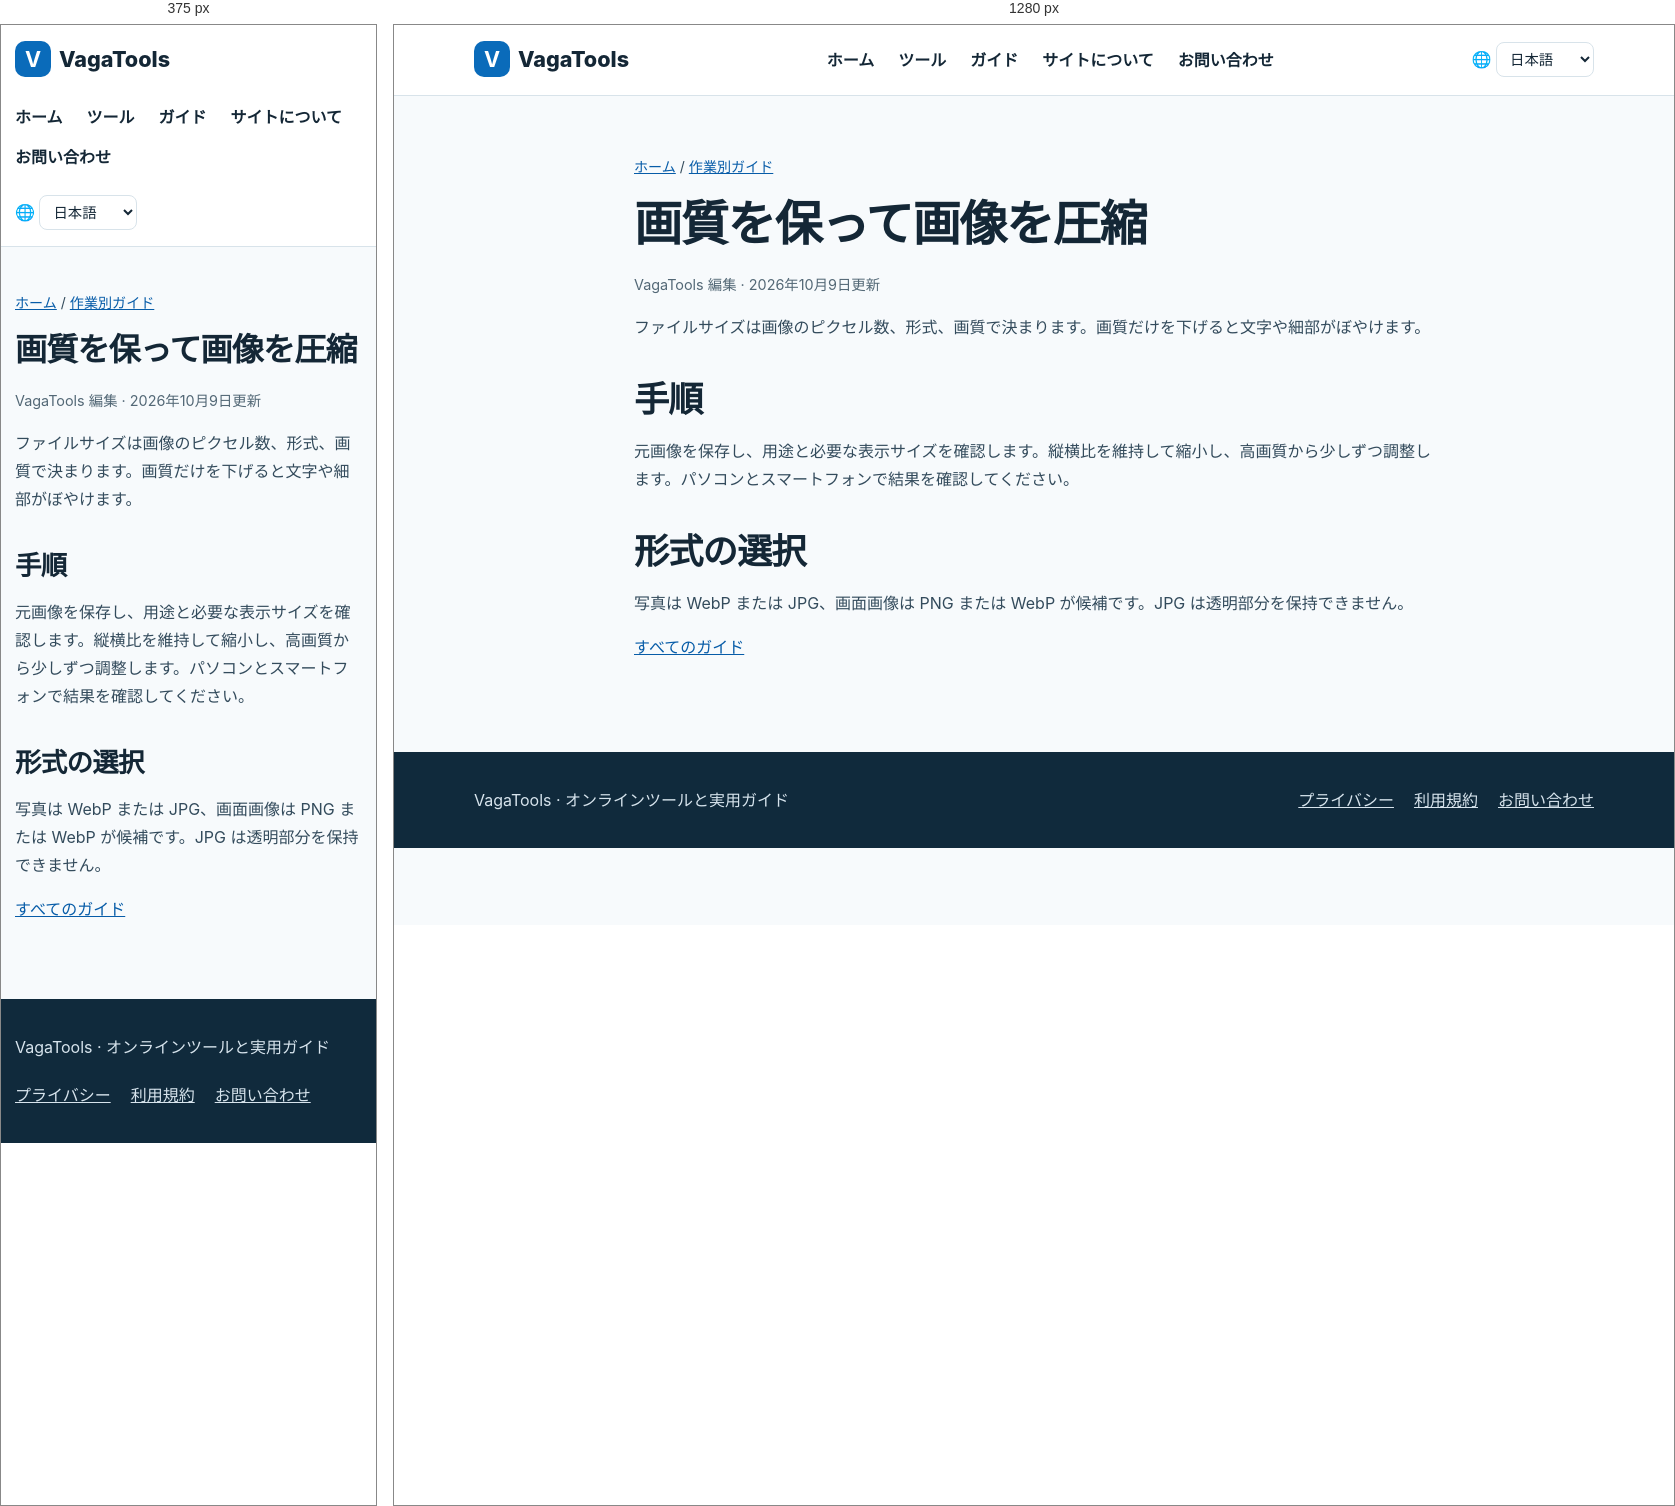
Rendered at 375 px and 1280 px, left to right.

<!-- file: image-compression.html -->
<!doctype html><html lang="ja"><head><meta charset="utf-8"><meta name="viewport" content="width=device-width,initial-scale=1"><title>画質を保って画像を圧縮 | VagaTools</title><meta name="description" content="形式と品質を選ぶ前に、必要なサイズを決めます。"><link rel="canonical" href="https://www.vagatools.com/ja/guides/image-compression.html"><link rel="alternate" hreflang="zh" href="https://www.vagatools.com/guides/image-compression.html"><link rel="alternate" hreflang="en" href="https://www.vagatools.com/en/guides/image-compression.html"><link rel="alternate" hreflang="ja" href="https://www.vagatools.com/ja/guides/image-compression.html"><link rel="alternate" hreflang="ko" href="https://www.vagatools.com/ko/guides/image-compression.html"><link rel="alternate" hreflang="es" href="https://www.vagatools.com/es/guides/image-compression.html"><link rel="alternate" hreflang="fr" href="https://www.vagatools.com/fr/guides/image-compression.html"><link rel="alternate" hreflang="x-default" href="https://www.vagatools.com/en/guides/image-compression.html"><link rel="stylesheet" href="../../styles.css"><link rel="icon" type="image/svg+xml" href="../../favicon.svg"><script src="../../locale.js" defer></script></head><body><header class="head"><div class="wrap"><a class="brand" href="../../ja/index.html"><b>V</b>VagaTools</a><nav class="nav" aria-label="Main navigation"><a href="../../ja/index.html">ホーム</a><a href="../../ja/index.html#tools">ツール</a><a href="../../ja/guides/index.html">ガイド</a><a href="../../ja/about.html">サイトについて</a><a href="../../ja/contact.html">お問い合わせ</a></nav><label class="language" for="language-switch">🌐 <span class="sr-only">Language</span><select id="language-switch" aria-label="Language"><option value="guides/image-compression.html">简体中文</option><option value="en/guides/image-compression.html">English</option><option value="ja/guides/image-compression.html" selected>日本語</option><option value="ko/guides/image-compression.html">한국어</option><option value="es/guides/image-compression.html">Español</option><option value="fr/guides/image-compression.html">Français</option></select></label></div></header><main><article class="wrap article"><p class="crumb"><a href="../index.html">ホーム</a> / <a href="index.html">作業別ガイド</a></p><h1>画質を保って画像を圧縮</h1><p class="meta">VagaTools 編集 · 2026年10月9日更新</p><p>ファイルサイズは画像のピクセル数、形式、画質で決まります。画質だけを下げると文字や細部がぼやけます。</p><h2>手順</h2><p>元画像を保存し、用途と必要な表示サイズを確認します。縦横比を維持して縮小し、高画質から少しずつ調整します。パソコンとスマートフォンで結果を確認してください。</p><h2>形式の選択</h2><p>写真は WebP または JPG、画面画像は PNG または WebP が候補です。JPG は透明部分を保持できません。</p><p><a href="index.html">すべてのガイド</a></p></article></main><footer class="footer"><div class="wrap"><p>VagaTools · オンラインツールと実用ガイド</p><nav aria-label="Footer"><a href="../../ja/privacy.html">プライバシー</a><a href="../../ja/terms.html">利用規約</a><a href="../../ja/contact.html">お問い合わせ</a></nav></div></footer></body></html>

/* @media block from styles.css */
@media(max-width:760px){.head .wrap{align-items:flex-start;flex-direction:column}.grid{grid-template-columns:1fr}.hero{padding:42px 0}.section{padding:40px 0}.article{padding:30px 0 60px}.wrap{width:min(100% - 28px,1120px)}}

/* @media block from styles.css */
@media(max-width:760px){.language{align-self:flex-start}}